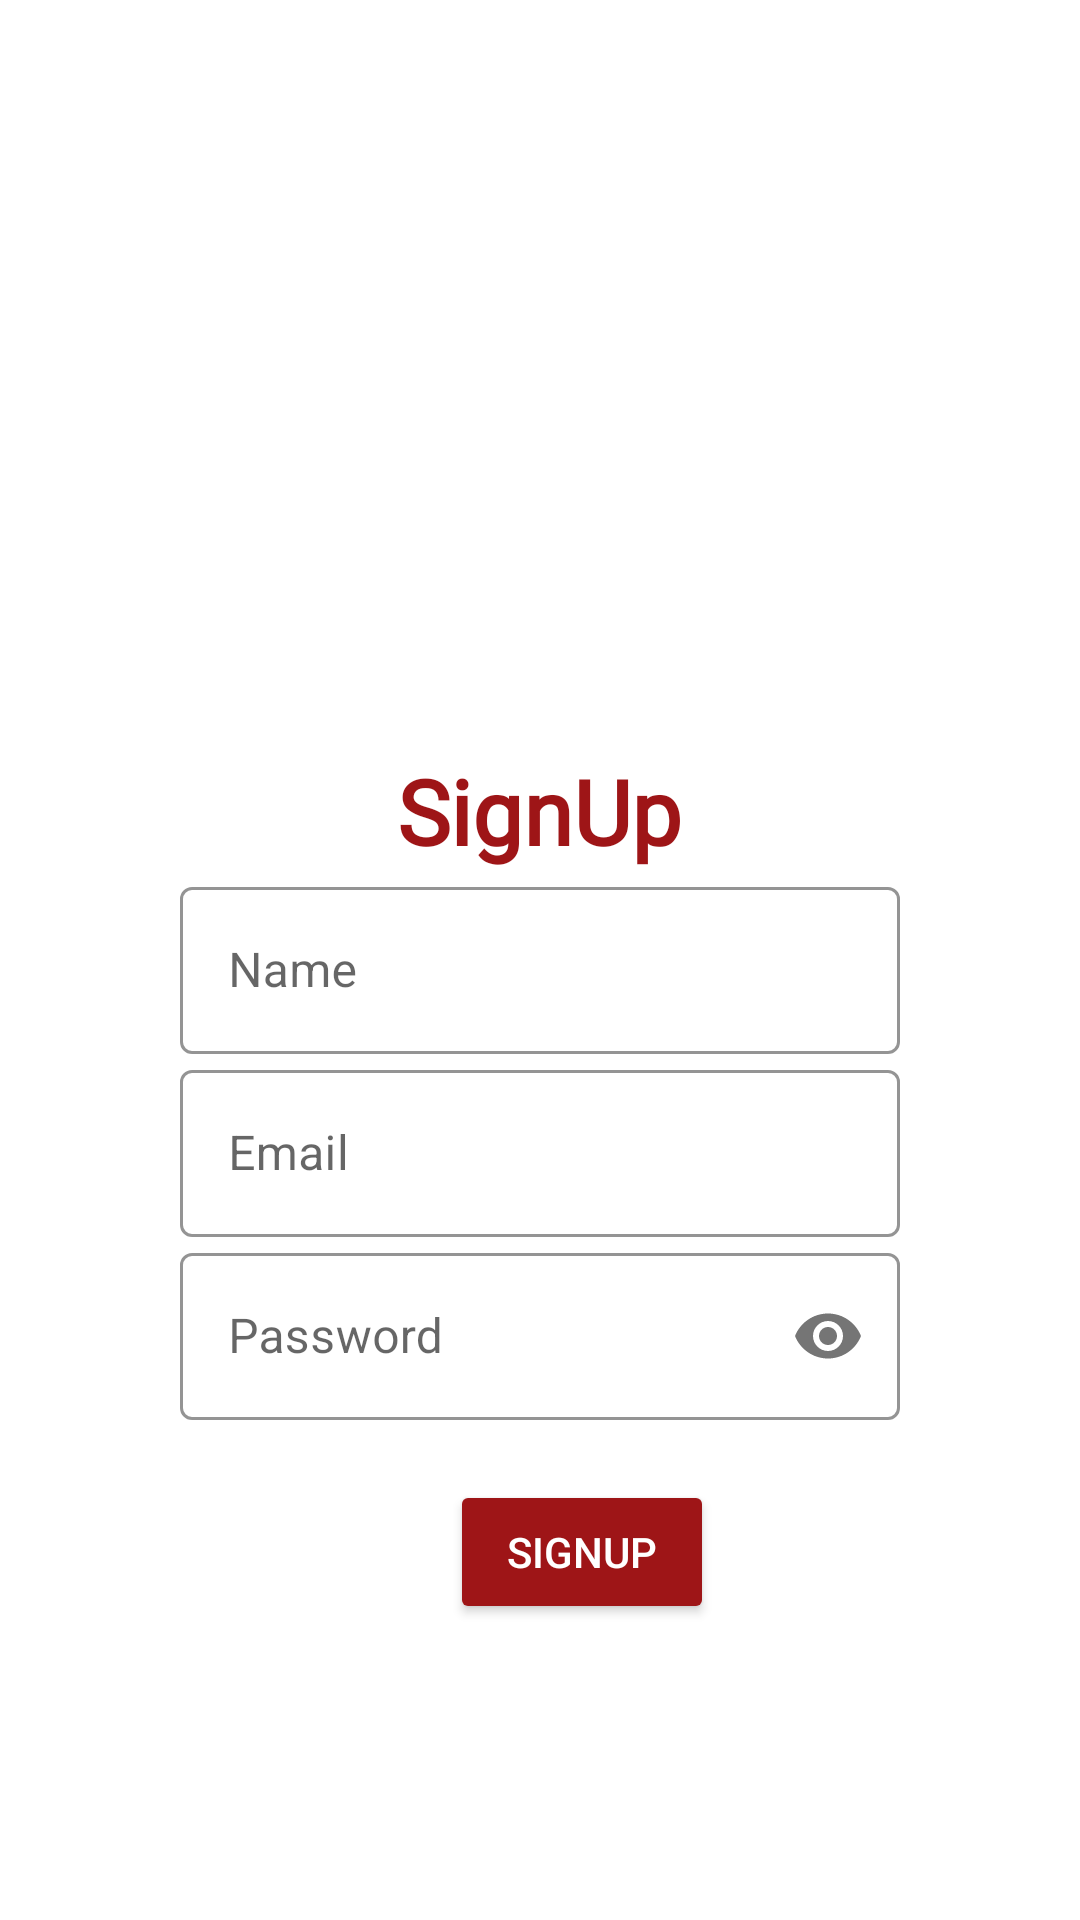

Produce the Android XML layout that renders to this screen, including the resource entries it uses.
<!-- AndroidManifest.xml: application theme Theme.Covid19Alerts -->
<!-- res/layout/activity_signup.xml -->
<?xml version="1.0" encoding="utf-8"?>
<RelativeLayout xmlns:android="http://schemas.android.com/apk/res/android"
    xmlns:app="http://schemas.android.com/apk/res-auto"
    xmlns:tools="http://schemas.android.com/tools"
    android:layout_width="match_parent"
    android:layout_height="match_parent"
    tools:context=".Signup">
    <ScrollView
        android:layout_width="match_parent"
        android:layout_height="match_parent">

        <RelativeLayout
            android:layout_width="match_parent"
            android:layout_height="match_parent">

    <TextView
        android:id="@+id/txtSignUpHeading"
        android:layout_width="wrap_content"
        android:layout_height="wrap_content"
        android:layout_centerHorizontal="true"
        android:layout_marginTop="250dp"
        android:text="SignUp"
        android:fontFamily="@font/adamina"
        android:textColor="#9e1517"
        android:textStyle="bold"
        android:textSize="30dp"
        >
    </TextView>
    <com.google.android.material.textfield.TextInputLayout
        android:id="@+id/edtxtName"
        android:layout_below="@+id/txtSignUpHeading"
        android:layout_marginHorizontal="60dp"
        app:boxStrokeColor="#9e1517"
        style="@style/Widget.MaterialComponents.TextInputLayout.OutlinedBox"
        android:layout_width="match_parent"
        android:layout_height="wrap_content"
        android:hint="Name"
        app:hintTextColor="#9e1517"
        >

        <com.google.android.material.textfield.TextInputEditText
            android:layout_width="match_parent"
            android:layout_height="wrap_content"
            android:inputType="text" />


    </com.google.android.material.textfield.TextInputLayout>

    <com.google.android.material.textfield.TextInputLayout
        android:id="@+id/edtxtEmail"
        android:layout_below="@+id/edtxtName"
        android:layout_marginHorizontal="60dp"
        app:boxStrokeColor="#9e1517"
        style="@style/Widget.MaterialComponents.TextInputLayout.OutlinedBox"
        android:layout_width="match_parent"
        android:layout_height="wrap_content"
        android:hint="Email"
        app:hintTextColor="#9e1517"
        >

        <com.google.android.material.textfield.TextInputEditText
            android:layout_width="match_parent"
            android:layout_height="wrap_content"
            android:inputType="text" />


    </com.google.android.material.textfield.TextInputLayout>

    <com.google.android.material.textfield.TextInputLayout
        android:id="@+id/edtxtPasswordName"
        android:layout_below="@+id/edtxtEmail"
        android:layout_marginHorizontal="60dp"
        app:passwordToggleEnabled="true"
        app:boxStrokeColor="#9e1517"
        style="@style/Widget.MaterialComponents.TextInputLayout.OutlinedBox"
        android:layout_width="match_parent"
        android:layout_height="wrap_content"
        android:hint="Password">

        <com.google.android.material.textfield.TextInputEditText
            android:layout_width="match_parent"
            android:layout_height="wrap_content"
            android:inputType="textPassword" />


    </com.google.android.material.textfield.TextInputLayout>

    <Button
        android:layout_width="wrap_content"
        android:layout_height="wrap_content"
        android:id="@+id/btnSignUp"
        android:layout_below="@+id/edtxtPasswordName"
        android:text="SignUp"
        android:layout_marginLeft="150dp"
        android:textColor="#ffffff"
        android:backgroundTint="#9e1517"
        android:layout_marginTop="20dp"
        >
    </Button>

        </RelativeLayout>
    </ScrollView>




</RelativeLayout>
<!-- resources referenced by this layout -->
<resources>
  <style name="Theme.Covid19Alerts" parent="Theme.MaterialComponents.DayNight.NoActionBar">
          
          <item name="colorPrimary">@color/purple_500</item>
          <item name="colorPrimaryVariant">@color/purple_700</item>
          <item name="colorOnPrimary">@color/white</item>
          
          <item name="colorSecondary">@color/teal_200</item>
          <item name="colorSecondaryVariant">@color/teal_700</item>
          <item name="colorOnSecondary">@color/black</item>
          
          <item name="android:statusBarColor" tools:targetApi="l">?attr/colorPrimaryVariant</item>
          
      </style>
  <color name="purple_500">#9e1517</color>
  <color name="purple_700">#9e1517</color>
  <color name="white">#FFFFFFFF</color>
  <color name="teal_200">#FF03DAC5</color>
  <color name="teal_700">#FF018786</color>
  <color name="black">#FF000000</color>
</resources>
